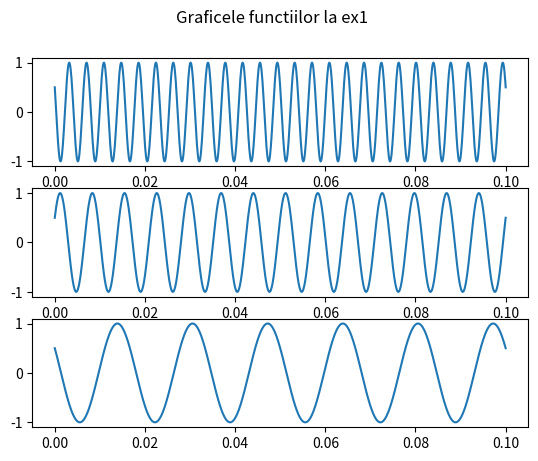
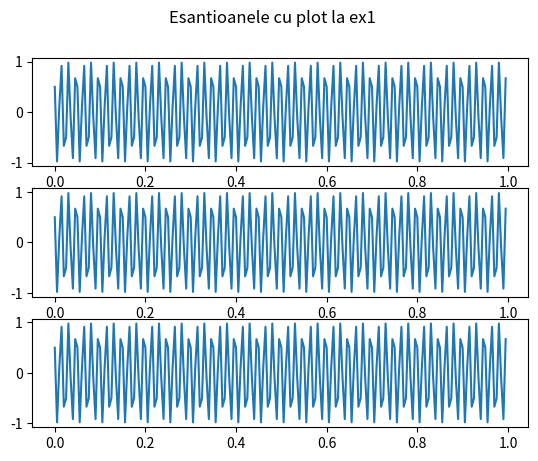
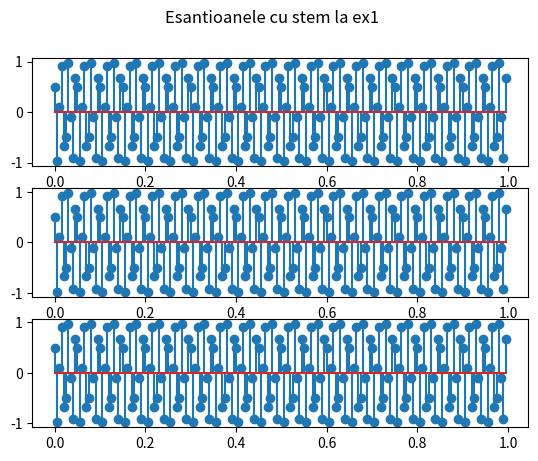
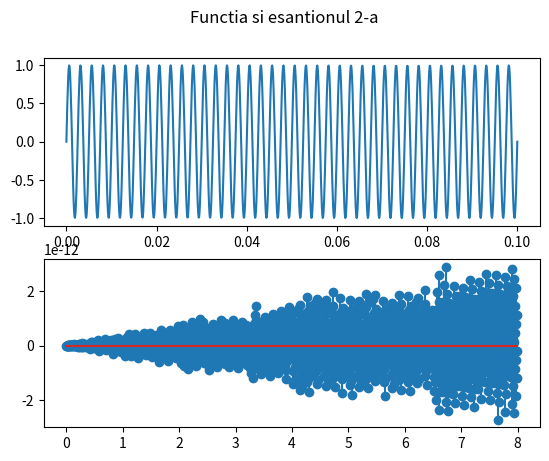
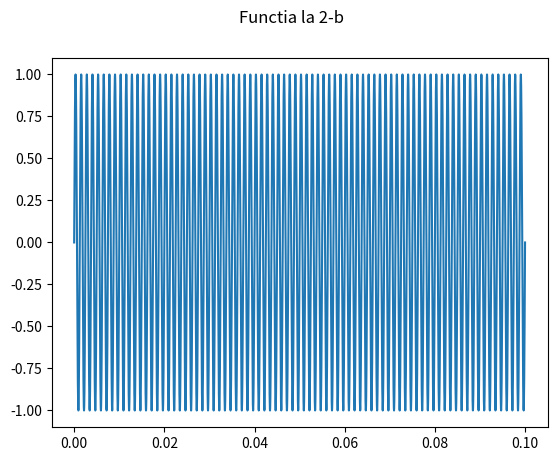
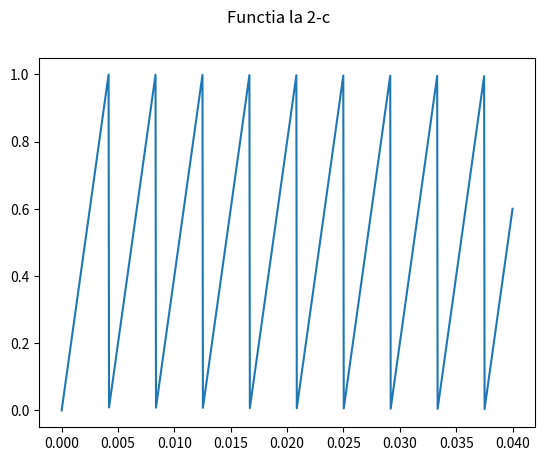
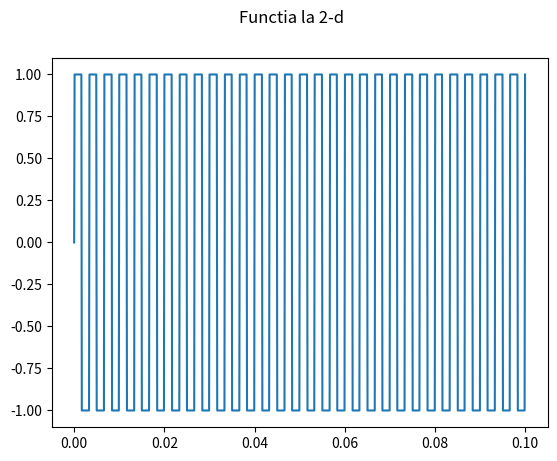
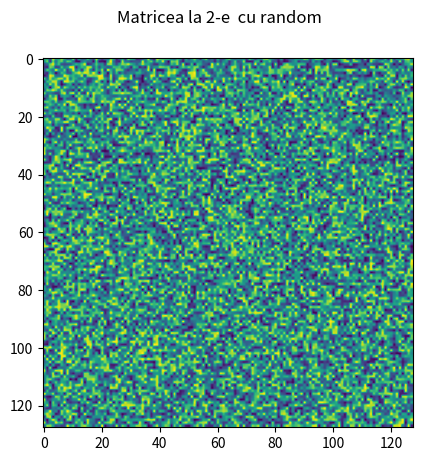
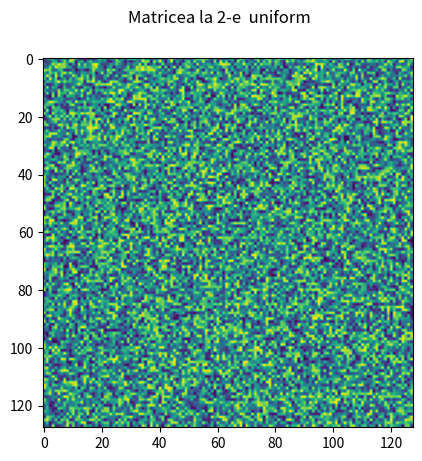
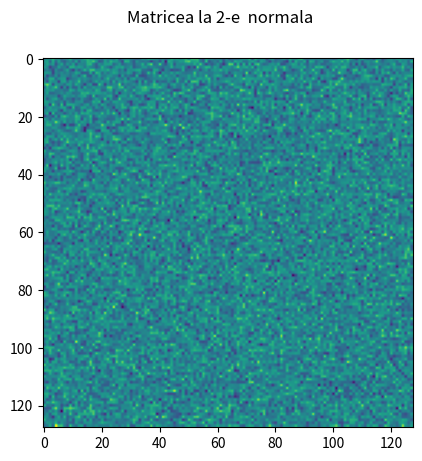
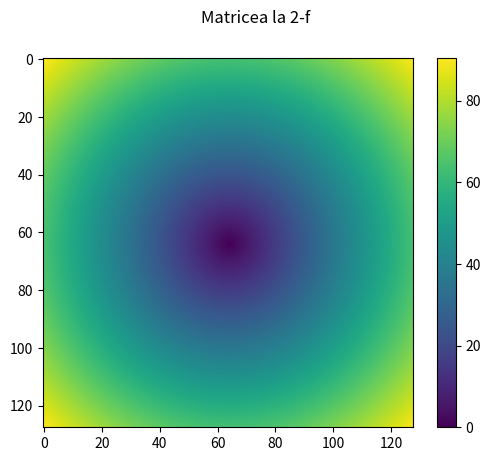
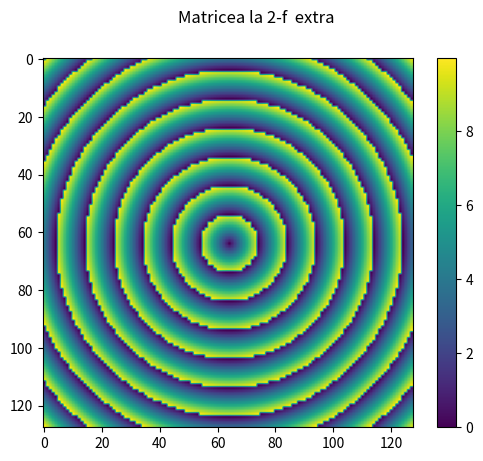

Python code for these plots, in order:
# -*- coding: utf-8 -*-
"""
Created on Fri Oct  9 14:26:38 2026

@author: Student
"""

import matplotlib.pyplot as plt
import numpy as np


#ex 1

x = lambda t : np.cos(260*2*np.pi*t+np.pi/3)
y = lambda t : np.cos(140*2*np.pi*t-np.pi/3)
z = lambda t : np.cos(60*2*np.pi*t+np.pi/3)

#a)

timp = np.linspace(0,0.1,1000)

#b)

fig, axs = plt.subplots(3)
fig.suptitle("Graficele functiilor la ex1")
axs[0].plot(timp,x(timp))
axs[1].plot(timp,y(timp))
axs[2].plot(timp,z(timp))
plt.savefig('Graficele functiilor la ex1.pdf')

#c)
fr = 200 # Hz

timp_sample = []
x_sample = []
y_sample = []
z_sample = []

for n in range(0,200):
    timp_sample.append(n/fr)
    x_sample.append(x(n/fr))
    y_sample.append(y(n/fr))
    z_sample.append(z(n/fr))
    
fig, axs = plt.subplots(3)
fig.suptitle("Esantioanele cu plot la ex1")
axs[0].plot(timp_sample,x_sample)
axs[1].plot(timp_sample,y_sample)
axs[2].plot(timp_sample,z_sample)
plt.savefig('Esantioanele cu plot la ex1.pdf')



fig, axs = plt.subplots(3)
fig.suptitle("Esantioanele cu stem la ex1")
axs[0].stem(timp_sample,x_sample)
axs[1].stem(timp_sample,y_sample)
axs[2].stem(timp_sample,z_sample)
plt.savefig('Esantioanele cu stem la ex1.pdf')


#%%

#ex2

import matplotlib.pyplot as plt
import numpy as np

#a)

x = lambda t : np.sin(400*2*np.pi*t) # frecventa 400

timp = np.linspace(0,0.1,1000)

# cu 1600 de esantioane

timp_sample = []
x_sample = []

for n in range(0,1600):
    timp_sample.append(n/200)
    x_sample.append(x(n/200))
    
fig, axs = plt.subplots(2)
fig.suptitle("Functia si esantionul 2-a")
axs[0].plot(timp,x(timp))
axs[1].stem(timp_sample,x_sample)
plt.savefig('Functia si esantionul 2-a.pdf')

#b)

y = lambda t : np.sin(800*2*np.pi*t) # frecventa 800

timp = np.linspace(0,0.1,30000)

fig, axs = plt.subplots(1)
fig.suptitle("Functia la 2-b")
axs.plot(timp,y(timp))
plt.savefig('Functia la 2-b.pdf')

#c)

z = lambda t : np.mod(240*t,1)

timp = np.linspace(0,0.04,1000)

fig, axs = plt.subplots(1)
fig.suptitle("Functia la 2-c")
axs.plot(timp,z(timp))
plt.savefig('Functia la 2-c.pdf')

#d)

w = lambda t : np.sign(np.sin(300*2*np.pi*t))

timp = np.linspace(0,0.1,1000)

fig, axs = plt.subplots(1)
fig.suptitle("Functia la 2-d")
axs.plot(timp,w(timp))
plt.savefig('Functia la 2-d.pdf')


#%%

#e)
import matplotlib.pyplot as plt
import numpy as np


matr = np.random.random((128,128))

fig, axs = plt.subplots(1)
fig.suptitle("Matricea la 2-e  cu random")
plt.imshow(matr)
plt.savefig('Matricea la 2-e  cu random.pdf')

matr = np.zeros((128,128))

for i in range(128):
    for j in range(128):
        matr[i,j]=np.random.uniform()

fig, axs = plt.subplots(1)
fig.suptitle("Matricea la 2-e  uniform")
plt.imshow(matr)
plt.savefig('Matricea la 2-e  uniform.pdf')

matr = np.zeros((128,128))

for i in range(128):
    for j in range(128):
        matr[i,j]=np.random.normal()

fig, axs = plt.subplots(1)
fig.suptitle("Matricea la 2-e  normala")
plt.imshow(matr)
plt.savefig('Matricea la 2-e  normala.pdf')

#%%

#f)

import matplotlib.pyplot as plt
import numpy as np

my = np.zeros((128,128))

for i in range(128):
    for j in range(128):
        my[i,j]=(abs(i-64)**(2)+abs(j-64)**(2))**(1/2)

fig, axs = plt.subplots(1)
fig.suptitle("Matricea la 2-f")
plt.imshow(my)
plt.colorbar()
plt.savefig('Matricea la 2-f.pdf')

#%%

my2 = np.zeros((128,128))

for i in range(128):
    for j in range(128):
        my2[i,j]=np.mod((abs(i-64)**(2)+abs(j-64)**(2))**(1/2),10)

fig, axs = plt.subplots(1)
fig.suptitle("Matricea la 2-f  extra")
plt.imshow(my2)
plt.colorbar()
plt.savefig('Matricea la 2-f  extra.pdf')







#%%

#3

fr = 2000 # Hz
print("Frecventa este",fr)


#a)
T = 1/fr # sec
print("intervalul de timp intre doua esantioane este",T)


#b)
nr_biti = 4*3600*fr
print("Numarul de biti este",nr_biti)
print("Numarul de Bytes este",nr_biti/(2**3))
print("Numarul de Kb este:",nr_biti/(2**13))
print("Numarul de Mb este:",nr_biti/(2**23))
print("Numarul de Gb este:",nr_biti/(2**33))
